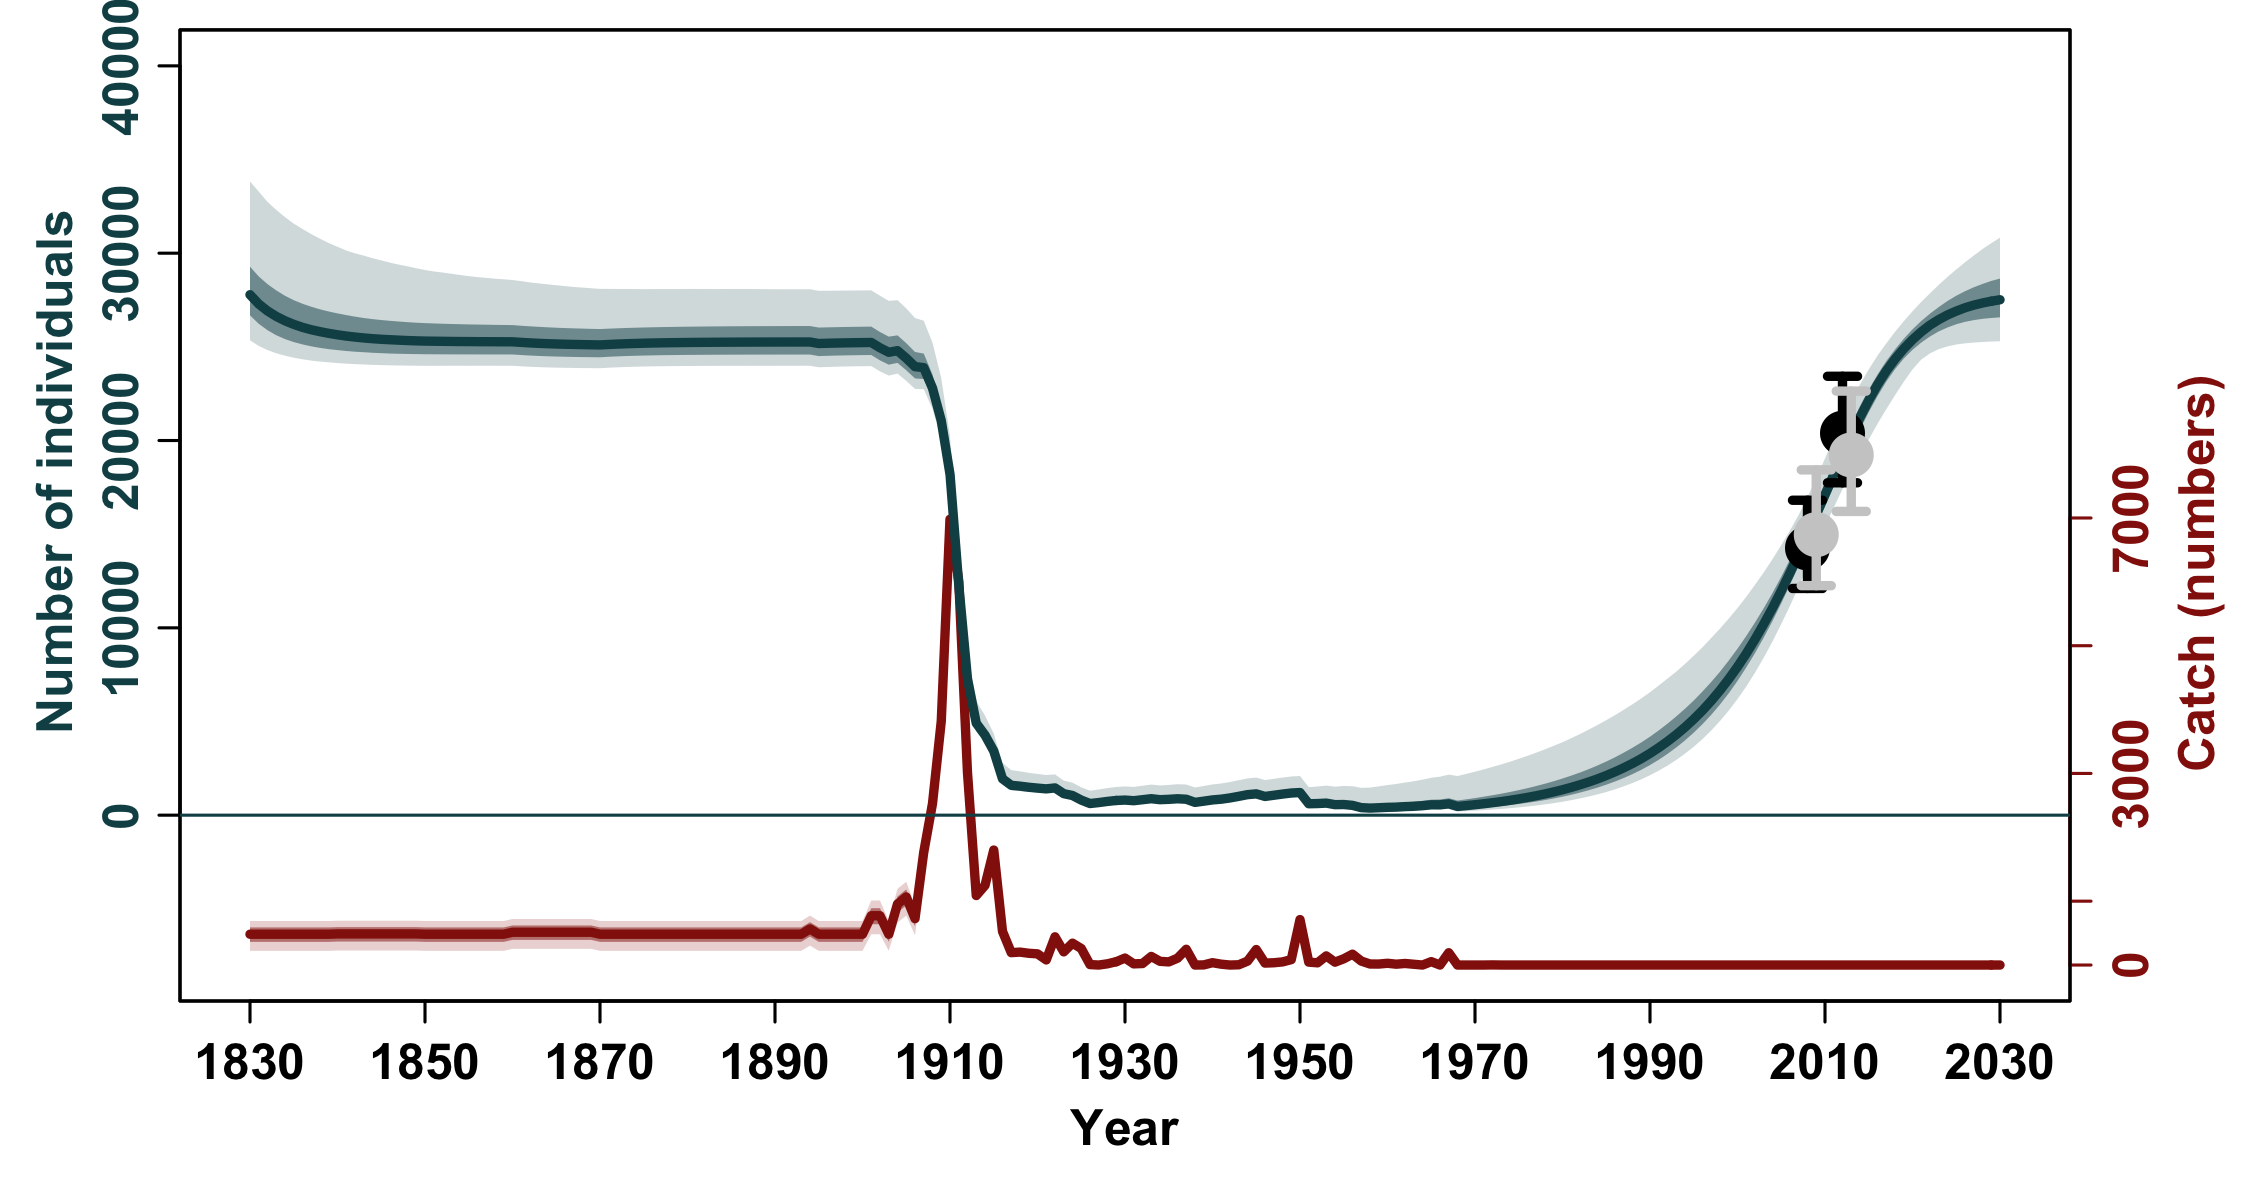

The file beside this chart, header and first rows:
, N_1830, N_1831, N_1832, N_1833, N_1834, N_1835, N_1836, N_1837, N_1838, N_1839, N_1840, N_1841, N_1842, N_1843, N_1844, N_1845, N_1846, N_1847, N_1848, N_1849, N_1850, N_1851, N_1852
mean, 28196, 27724, 27351, 27053, 26810, 26611, 26446, 26308, 26193, 26095, 26012, 25937, 25873, 25818, 25770, 25729, 25694, 25663, 25636, 25612, 25591, 25578, 25566
median, 27742, 27253, 26874, 26574, 26344, 26154, 25996, 25874, 25767, 25683, 25609, 25548, 25492, 25445, 25404, 25374, 25348, 25327, 25308, 25292, 25280, 25274, 25268
2.5%PI, 25354, 25058, 24839, 24662, 24524, 24418, 24332, 24268, 24213, 24169, 24136, 24101, 24075, 24054, 24036, 24023, 24013, 24006, 24000, 23994, 23989, 23992, 23993
97.5%PI, 33770, 33192, 32696, 32270, 31875, 31536, 31238, 30979, 30729, 30511, 30325, 30162, 29976, 29838, 29680, 29541, 29446, 29352, 29281, 29190, 29106, 29031, 28957
5%PI, 25581, 25265, 25015, 24822, 24671, 24550, 24454, 24376, 24313, 24264, 24224, 24192, 24164, 24140, 24119, 24103, 24091, 24083, 24076, 24070, 24065, 24066, 24068
95%PI, 32334, 31750, 31250, 30854, 30527, 30230, 29968, 29727, 29531, 29340, 29168, 29010, 28883, 28768, 28665, 28572, 28485, 28410, 28344, 28277, 28218, 28154, 28113
min, 24558, 24333, 24171, 24052, 23965, 23901, 23853, 23818, 23791, 23771, 23757, 23741, 23730, 23722, 23715, 23710, 23707, 23697, 23687, 23679, 23673, 23672, 23672
max, 49955, 49376, 48828, 48308, 47815, 47345, 46897, 46469, 46060, 45668, 45292, 44925, 44573, 44234, 43907, 43591, 43286, 42991, 42706, 42429, 42160, 41905, 41656
n, 10000, 10000, 10000, 10000, 10000, 10000, 10000, 10000, 10000, 10000, 10000, 10000, 10000, 10000, 10000, 10000, 10000, 10000, 10000, 10000, 10000, 10000, 10000
